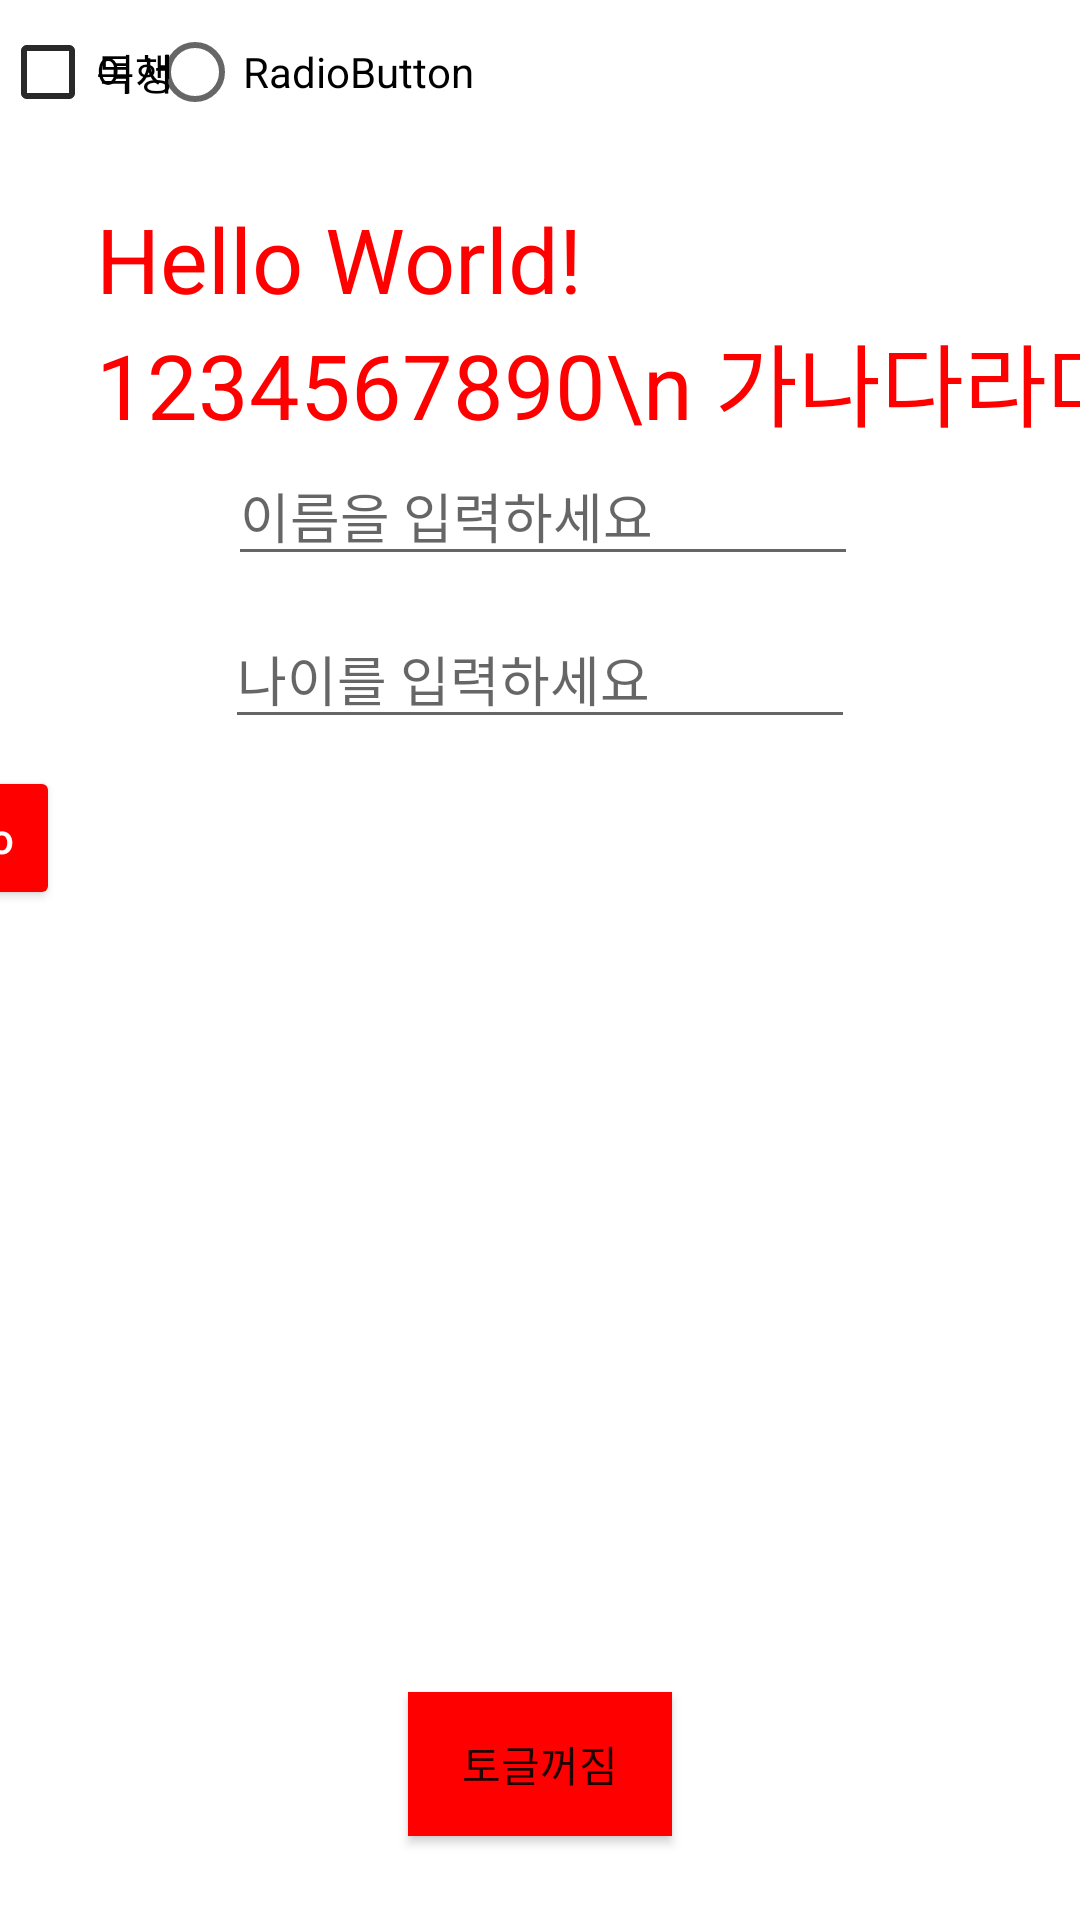

The Android layout XML behind this screen, and the referenced resources:
<!-- AndroidManifest.xml: application theme Theme.HelloWidget -->
<!-- res/layout/activity_main.xml -->
<?xml version="1.0" encoding="utf-8"?>
<androidx.constraintlayout.widget.ConstraintLayout xmlns:android="http://schemas.android.com/apk/res/android"
    xmlns:app="http://schemas.android.com/apk/res-auto"
    xmlns:tools="http://schemas.android.com/tools"
    android:layout_width="match_parent"
    android:layout_height="match_parent"
    tools:context=".MainActivity">

    <TextView
        android:id="@+id/textview"
        android:layout_width="wrap_content"
        android:layout_height="wrap_content"
        android:layout_marginStart="32dp"
        android:layout_marginTop="66dp"
        android:lines="2"
        android:text="Hello World! 1234567890\n 가나다라마바"
        android:textColor="#FF0000"
        android:textSize="30sp"
        app:layout_constraintStart_toStartOf="parent"
        app:layout_constraintTop_toTopOf="parent" />

    <EditText
        android:id="@+id/edtName"
        android:layout_width="wrap_content"
        android:layout_height="wrap_content"
        android:layout_marginStart="1dp"
        android:ems="10"
        android:hint="이름을 입력하세요"
        android:inputType="text"
        app:layout_constraintStart_toStartOf="@+id/edtAge"
        app:layout_constraintTop_toBottomOf="@+id/textview" />

    <EditText
        android:id="@+id/edtAge"
        android:layout_width="wrap_content"
        android:layout_height="wrap_content"
        android:layout_marginTop="11dp"
        android:ems="10"
        android:hint="나이를 입력하세요"
        android:inputType="number"
        app:layout_constraintEnd_toEndOf="parent"
        app:layout_constraintStart_toStartOf="parent"
        app:layout_constraintTop_toBottomOf="@+id/edtName" />

    <ImageView
        android:id="@+id/imageView"
        android:layout_width="0dp"
        android:layout_height="0dp"
        android:layout_marginTop="57dp"
        android:layout_marginBottom="56dp"
        android:background="@color/purple_500"
        android:scaleType="centerInside"
        app:layout_constraintBottom_toBottomOf="@+id/checkBox2"
        app:layout_constraintEnd_toEndOf="@+id/checkBox"
        app:layout_constraintStart_toStartOf="@+id/checkBox2"
        app:layout_constraintTop_toBottomOf="@+id/edtAge"
        tools:srcCompat="@tools:sample/avatars" />

    <CheckBox
        android:id="@+id/checkBox2"
        android:layout_width="wrap_content"
        android:layout_height="wrap_content"
        android:text="독서"
        tools:layout_editor_absoluteX="117dp"
        tools:layout_editor_absoluteY="531dp" />

    <CheckBox
        android:id="@+id/checkBox"
        android:layout_width="wrap_content"
        android:layout_height="wrap_content"
        android:text="여행"
        tools:layout_editor_absoluteX="234dp"
        tools:layout_editor_absoluteY="531dp" />

    <Button
        android:id="@+id/button"
        android:layout_width="wrap_content"
        android:layout_height="wrap_content"
        android:layout_marginEnd="38dp"
        android:backgroundTint="#FF0000"
        android:text="say hello"
        android:textAllCaps="false"
        android:textColor="#FFFFFF"
        app:layout_constraintBottom_toTopOf="@+id/imageView"
        app:layout_constraintEnd_toEndOf="@+id/imageView" />

    <ToggleButton
        android:id="@+id/toggleButton2"
        android:layout_width="wrap_content"
        android:layout_height="wrap_content"
        android:layout_marginBottom="28dp"
        android:background="#FF0000"
        android:text="토글꺼짐"
        android:textOff="토글꺼짐"
        android:textOn="토글켜짐"
        app:layout_constraintBottom_toBottomOf="parent"
        app:layout_constraintEnd_toEndOf="parent"
        app:layout_constraintStart_toStartOf="parent" />

    <RadioGroup
        android:layout_width="262dp"
        android:layout_height="60dp"
        app:layout_constraintEnd_toEndOf="parent"
        app:layout_constraintHorizontal_bias="0.5"
        app:layout_constraintStart_toStartOf="parent"
        tools:layout_editor_absoluteY="578dp">

        <RadioButton
            android:id="@+id/radioButton5"
            android:layout_width="match_parent"
            android:layout_height="wrap_content"
            android:text="RadioButton" />
    </RadioGroup>

</androidx.constraintlayout.widget.ConstraintLayout>
<!-- resources referenced by this layout -->
<resources>
  <style name="Theme.HelloWidget" parent="Theme.MaterialComponents.DayNight.DarkActionBar">
          
          <item name="colorPrimary">@color/purple_500</item>
          <item name="colorPrimaryVariant">@color/purple_700</item>
          <item name="colorOnPrimary">@color/white</item>
          
          <item name="colorSecondary">@color/teal_200</item>
          <item name="colorSecondaryVariant">@color/teal_700</item>
          <item name="colorOnSecondary">@color/black</item>
          
          <item name="android:statusBarColor" tools:targetApi="l">?attr/colorPrimaryVariant</item>
          
      </style>
  <!-- not gathered from this repository: default colours our renderer supplied (Android Studio template values) -->
  <color name="purple_500">#FF6200EE</color>
  <color name="purple_700">#FF3700B3</color>
  <color name="teal_200">#FF03DAC5</color>
  <color name="teal_700">#FF018786</color>
  <color name="black">#FF000000</color>
  <color name="white">#FFFFFFFF</color>
</resources>
